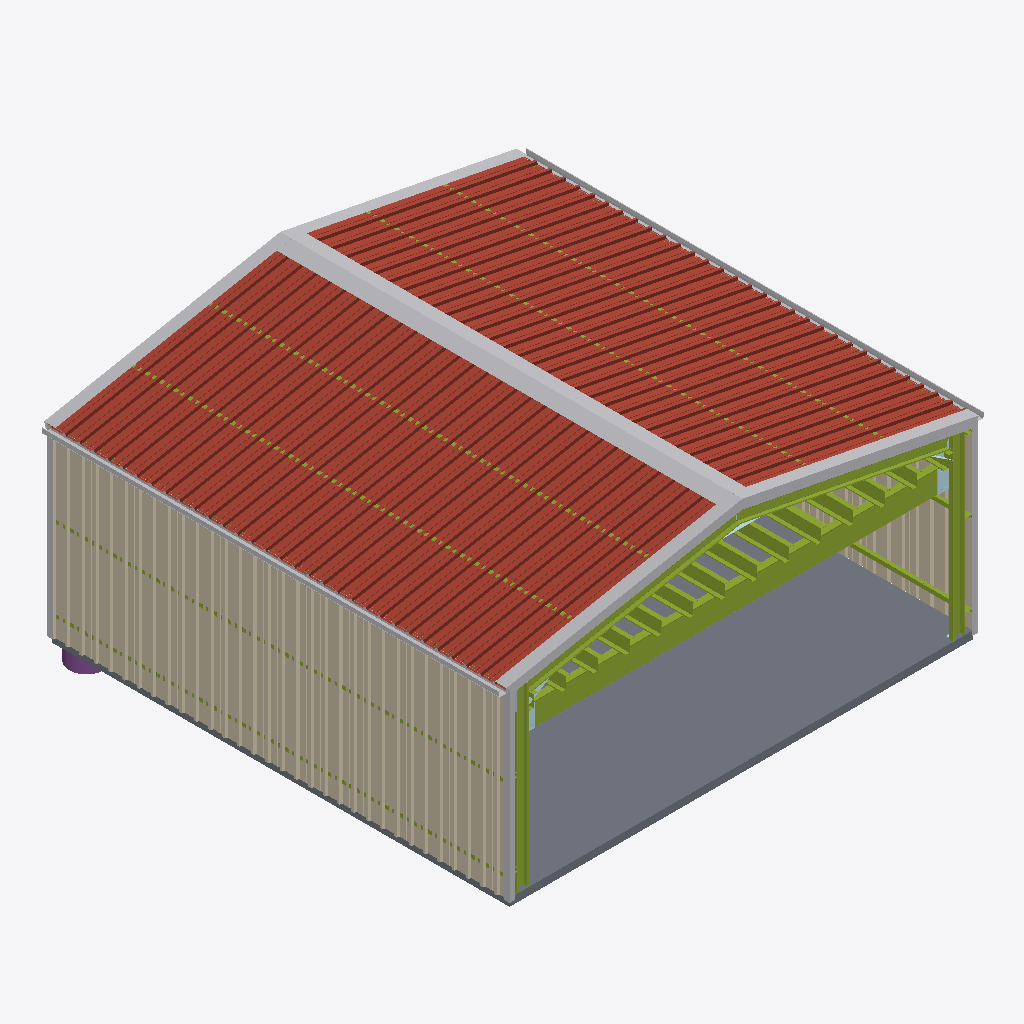
Isometric view of an IFC building model (IFC-SPF (STEP), schema IFC2X3, length unit millimetre), seen from the south-west, elements coloured by IFC class: 34 members (olive), 10 other elements (light grey), 5 plates (pale blue), 2 roofs (red-brown), 2 walls (beige), 1 slab (grey), 1 footing (purple).
Extent 6.4 m × 6.1 m × 3.3 m (x, y, z). Elements (111): 61 IfcMember, 31 IfcPlate, 11 IfcBuildingElementProxy, 3 IfcWall, 2 IfcFooting, 2 IfcRoof, 1 IfcSlab.

HEADER;
FILE_DESCRIPTION(('ViewDefinition [Ifc2x3NotAssigned]'),'2;1');
FILE_NAME('d43695d4-3039-441e-a29c-824e1b7b0374.ifcZIP','2023-08-05T07:01:22',(''),(''),'GeometryGymIFCcore v0.1.18.0 by Geometry Gym Pty Ltd built 2022-01-26T18:26:44','Shedkit.Web v1.0.0.0','');
FILE_SCHEMA(('IFC2X3'));
ENDSEC;
DATA;
#12=IFCPROJECT('0D8IdgOHP6YwcuwWYKbKuZ',#10,'IfcProject',$,$,$,$,(#44),#13);
#4=IFCBUILDING('39vTmFTov4NAQrXFpaqbZ0',#10,'IfcBuilding',$,$,#3,$,$,.ELEMENT.,$,$,$);
#17386=IFCROOF('3sJNpcoRz8JeLpxPlE3LtH',#10,'Shed-Main-RoofLeft',$,$,#17387,#17385,$,$);
#22172=IFCROOF('0oaYvMR8P23AnWRHhm3LFv',#10,'Shed-Main-RoofRight',$,$,#22173,#22171,$,$);
#26974=IFCWALL('1_6ILeFDb0IvAQSYvUnju4',#10,'Shed-Main-SideLeft-Wall-1',$,$,#26975,#26973,$);
#12600=IFCSLAB('32UbaxHcL22et2x0drXjQX',#10,'Shed-Main-Slab-Middle','Slab 100mm',$,#12601,#12599,$,$);
#40437=IFCBUILDINGELEMENTPROXY('09jBGtDZXDWOj0jjd4wZs5',#10,'Ridge 200@11','Shed-Main-RidgeFlashings',$,#40438,#40436,$,$);
#1080=IFCMEMBER('1Jswwk1t56HhFb55LDuXPi',#10,'MB1','Shed-Main-Mezz-Bearers',$,#1081,#1079,$);
#31776=IFCWALL('2weSXI0C9BcBUneWD7UlAK',#10,'Shed-Main-SideRight-Wall-1',$,$,#31777,#31775,$);
#40375=IFCBUILDINGELEMENTPROXY('1Dz9edAA9CM8h7HiD7Pc4V',#10,'Barge Test','Shed-Main-RoofLeft-BargeFlashings',$,#40376,#40374,$,$);
#40535=IFCBUILDINGELEMENTPROXY('0eeoEJEaLBZhJDLRQoW38I',#10,'Gutter Test','Shed-Main-SideLeft-Gutters',$,#40536,#40534,$,$);
#40395=IFCBUILDINGELEMENTPROXY('1bW0msxxLA$OB1Mxxc3okU',#10,'Barge Test','Shed-Main-RoofRight-BargeFlashings',$,#40396,#40394,$,$);
#40565=IFCBUILDINGELEMENTPROXY('0FxqEPVG58X8_J8MflZs4y',#10,'Gutter Test','Shed-Main-SideRight-Gutters',$,#40566,#40564,$,$);
#40385=IFCBUILDINGELEMENTPROXY('1niu9IAtT40wySaIsnEqIm',#10,'Barge Test','Shed-Main-RoofLeft-BargeFlashings',$,#40386,#40384,$,$);
#794=IFCMEMBER('2fml7XirrBSP7htlCT$$ig',#10,'C1','Shed-Main-SideRight-Columns-Column',$,#795,#793,$);
#499=IFCMEMBER('11aXkY0RnEzep05XZkFHNx',#10,'R1','Shed-Main-RoofRight-Rafters',$,#500,#498,$);
#179=IFCMEMBER('39qlkAjFj3L8muarzk62T9',#10,'R1','Shed-Main-RoofLeft-Rafters',$,#180,#178,$);
#704=IFCMEMBER('1GvbMTiEjA1BNqXyrihLGs',#10,'C1','Shed-Main-SideLeft-Columns-Column',$,#705,#703,$);
#40405=IFCBUILDINGELEMENTPROXY('1USsn9e551wBnty5Jb4ipw',#10,'Barge Test','Shed-Main-RoofRight-BargeFlashings',$,#40406,#40404,$,$);
#40479=IFCBUILDINGELEMENTPROXY('3ZmLBmhN53ig7WnWpqGa$c',#10,'Corner 75x75','Shed-Main-SideLeft-CornerFlashings',$,#40480,#40478,$,$);
#40555=IFCBUILDINGELEMENTPROXY('35kLw1OXv619vsd$xJ7w8u',#10,'Corner 75x75','Shed-Main-SideRight-CornerFlashings',$,#40556,#40554,$,$);
#40469=IFCBUILDINGELEMENTPROXY('0Aa06dkIvDvO_MoRYph48_',#10,'Corner 75x75','Shed-Main-SideLeft-CornerFlashings',$,#40470,#40468,$,$);
#1522=IFCMEMBER('3JkjE0Gd9CCwG0hNVNMLYw',#10,'MJ1','Shed-Main-Mezz-Joists',$,#1523,#1521,$);
#1512=IFCMEMBER('3WmOQveR9BAwSYYhMdaRx9',#10,'MJ1','Shed-Main-Mezz-Joists',$,#1513,#1511,$);
#1532=IFCMEMBER('1vEPlW6wDD_QgeFfw$Lv4b',#10,'MJ1','Shed-Main-Mezz-Joists',$,#1533,#1531,$);
#844=IFCMEMBER('3mltVhVpL9IgD2eqzyIwdV',#10,'SG1','Shed-Main-SideRight-Wall-GirtBays-Girts',$,#845,#843,$);
#1502=IFCMEMBER('1Cva_hQTv5NgUxovQ0yo1_',#10,'MJ1','Shed-Main-Mezz-Joists',$,#1503,#1501,$);
#1542=IFCMEMBER('0C16tDotH4bhHWrani2mrU',#10,'MJ1','Shed-Main-Mezz-Joists',$,#1543,#1541,$);
#1492=IFCMEMBER('1RmzPHOI1EeQ7zR2HrGY2m',#10,'MJ1','Shed-Main-Mezz-Joists',$,#1493,#1491,$);
#1482=IFCMEMBER('2QGVpIwtD3n9oreur7YT3v',#10,'MJ1','Shed-Main-Mezz-Joists',$,#1483,#1481,$);
#1552=IFCMEMBER('0YmsVMWrXBswl7ZnRtFwX$',#10,'MJ1','Shed-Main-Mezz-Joists',$,#1553,#1551,$);
#1472=IFCMEMBER('1dW$pio8rF8OCfvRncdM3H',#10,'MJ1','Shed-Main-Mezz-Joists',$,#1473,#1471,$);
#1562=IFCMEMBER('02Mt5Lhpz4efAz1deR3X7p',#10,'MJ1','Shed-Main-Mezz-Joists',$,#1563,#1561,$);
#1620=IFCFOOTING('1Vx7M$7_v39ewA_BlJQNUk',#10,'F2','Shed-Main-SideLeft-Columns-Footing',$,#1621,#1619,$,.PAD_FOOTING.);
#1462=IFCMEMBER('1zKKIrzajAjQAQPJv5XDQ8',#10,'MJ1','Shed-Main-Mezz-Joists',$,#1463,#1461,$);
#479=IFCMEMBER('2j7GeCAeHCFOUNd7M9ksjV',#10,'P1','Shed-Main-RoofLeft-RoofPurlinBays-RoofPurlins-RoofPurlin',$,#480,#478,$);
#469=IFCMEMBER('0FdIDQZUfCjfmfKDnn7fAu',#10,'P1','Shed-Main-RoofLeft-RoofPurlinBays-RoofPurlins-RoofPurlin',$,#470,#468,$);
#439=IFCMEMBER('0g6cx64$rErxXdYyMxbuoW',#10,'P1','Shed-Main-RoofLeft-RoofPurlinBays-RoofPurlins-RoofPurlin',$,#440,#438,$);
#449=IFCMEMBER('3Gimw6_bLCWfQOrRNetaOl',#10,'P1','Shed-Main-RoofLeft-RoofPurlinBays-RoofPurlins-RoofPurlin',$,#450,#448,$);
#754=IFCMEMBER('01Xi3EIX14$uWo1sVkNpWc',#10,'SG1','Shed-Main-SideLeft-Wall-GirtBays-Girts',$,#755,#753,$);
#764=IFCMEMBER('3YIjFHt2T1HfwwKEBafkm6',#10,'SG1','Shed-Main-SideLeft-Wall-GirtBays-Girts',$,#765,#763,$);
#784=IFCMEMBER('1CxH8DPuL0j8dVqhR8eP0c',#10,'SG1','Shed-Main-SideLeft-Wall-GirtBays-Girts',$,#785,#783,$);
#774=IFCMEMBER('3QOako23L54uKChfjBw9ab',#10,'SG1','Shed-Main-SideLeft-Wall-GirtBays-Girts',$,#775,#773,$);
#1452=IFCMEMBER('2b8appLajEkfcao2Llk6JR',#10,'MJ1','Shed-Main-Mezz-Joists',$,#1453,#1451,$);
#11719=IFCPLATE('0$zRUDERb0kOSoZDOIMIqo',#10,'MFB15C30B6','Shed-Main-SideRight-MezzanineBearerBrackets-Item1',$,#11718,#11641,$);
#1572=IFCMEMBER('2F1VQRPbP3YARlbUGV4A5T',#10,'MJ1','Shed-Main-Mezz-Joists',$,#1573,#1571,$);
#569=IFCMEMBER('0TtSXMehH7FuQpJpGWuWBY',#10,'P1','Shed-Main-RoofRight-RoofPurlinBays-RoofPurlins-RoofPurlin',$,#570,#568,$);
#559=IFCMEMBER('1GulqHNyX0OxwVA7o40_$H',#10,'P1','Shed-Main-RoofRight-RoofPurlinBays-RoofPurlins-RoofPurlin',$,#560,#558,$);
#529=IFCMEMBER('0PVT$1anv3Nx$RUXnqDhai',#10,'P1','Shed-Main-RoofRight-RoofPurlinBays-RoofPurlins-RoofPurlin',$,#530,#528,$);
#539=IFCMEMBER('39gQ3ZFlrFHvNMmZckFYq$',#10,'P1','Shed-Main-RoofRight-RoofPurlinBays-RoofPurlins-RoofPurlin',$,#540,#538,$);
#854=IFCMEMBER('062h6pfpD3CwSMGj2FxDb$',#10,'SG1','Shed-Main-SideRight-Wall-GirtBays-Girts',$,#855,#853,$);
#11647=IFCPLATE('33upCnOLD7geR5DKEqGyh1',#10,'MFB15C30B6','Shed-Main-SideLeft-MezzanineBearerBrackets-Item1',$,#11646,#11641,$);
#6025=IFCPLATE('3QceD0X_b7088_SNy7Q_OQ',#10,'HPL11150-R','Shed-Main-SideLeft-HaunchBrackets-Item1',$,#6024,#6019,$);
#3459=IFCPLATE('3s1rMEsQL0wQxFCj9n2pck',#10,'APL11150','Shed-Main-ApexBrackets-Item1',$,#3458,#3453,$);
#1442=IFCMEMBER('0$SSXrEqnF4hcQ07MeTdFG',#10,'MJ1','Shed-Main-Mezz-Joists',$,#1443,#1441,$);
#11677=IFCPLATE('2RKg9K92zEEvvQ0$FsyfJ8',#10,'HPL11150-L','Shed-Main-SideRight-HaunchBrackets-Item1',$,#11676,#8101,$);
#824=IFCMEMBER('0okyMyyEL8JBM8INzBEIue',#10,'EP1','Shed-Main-SideRight-EaveBeams-Beam',$,#825,#823,$);
ENDSEC;